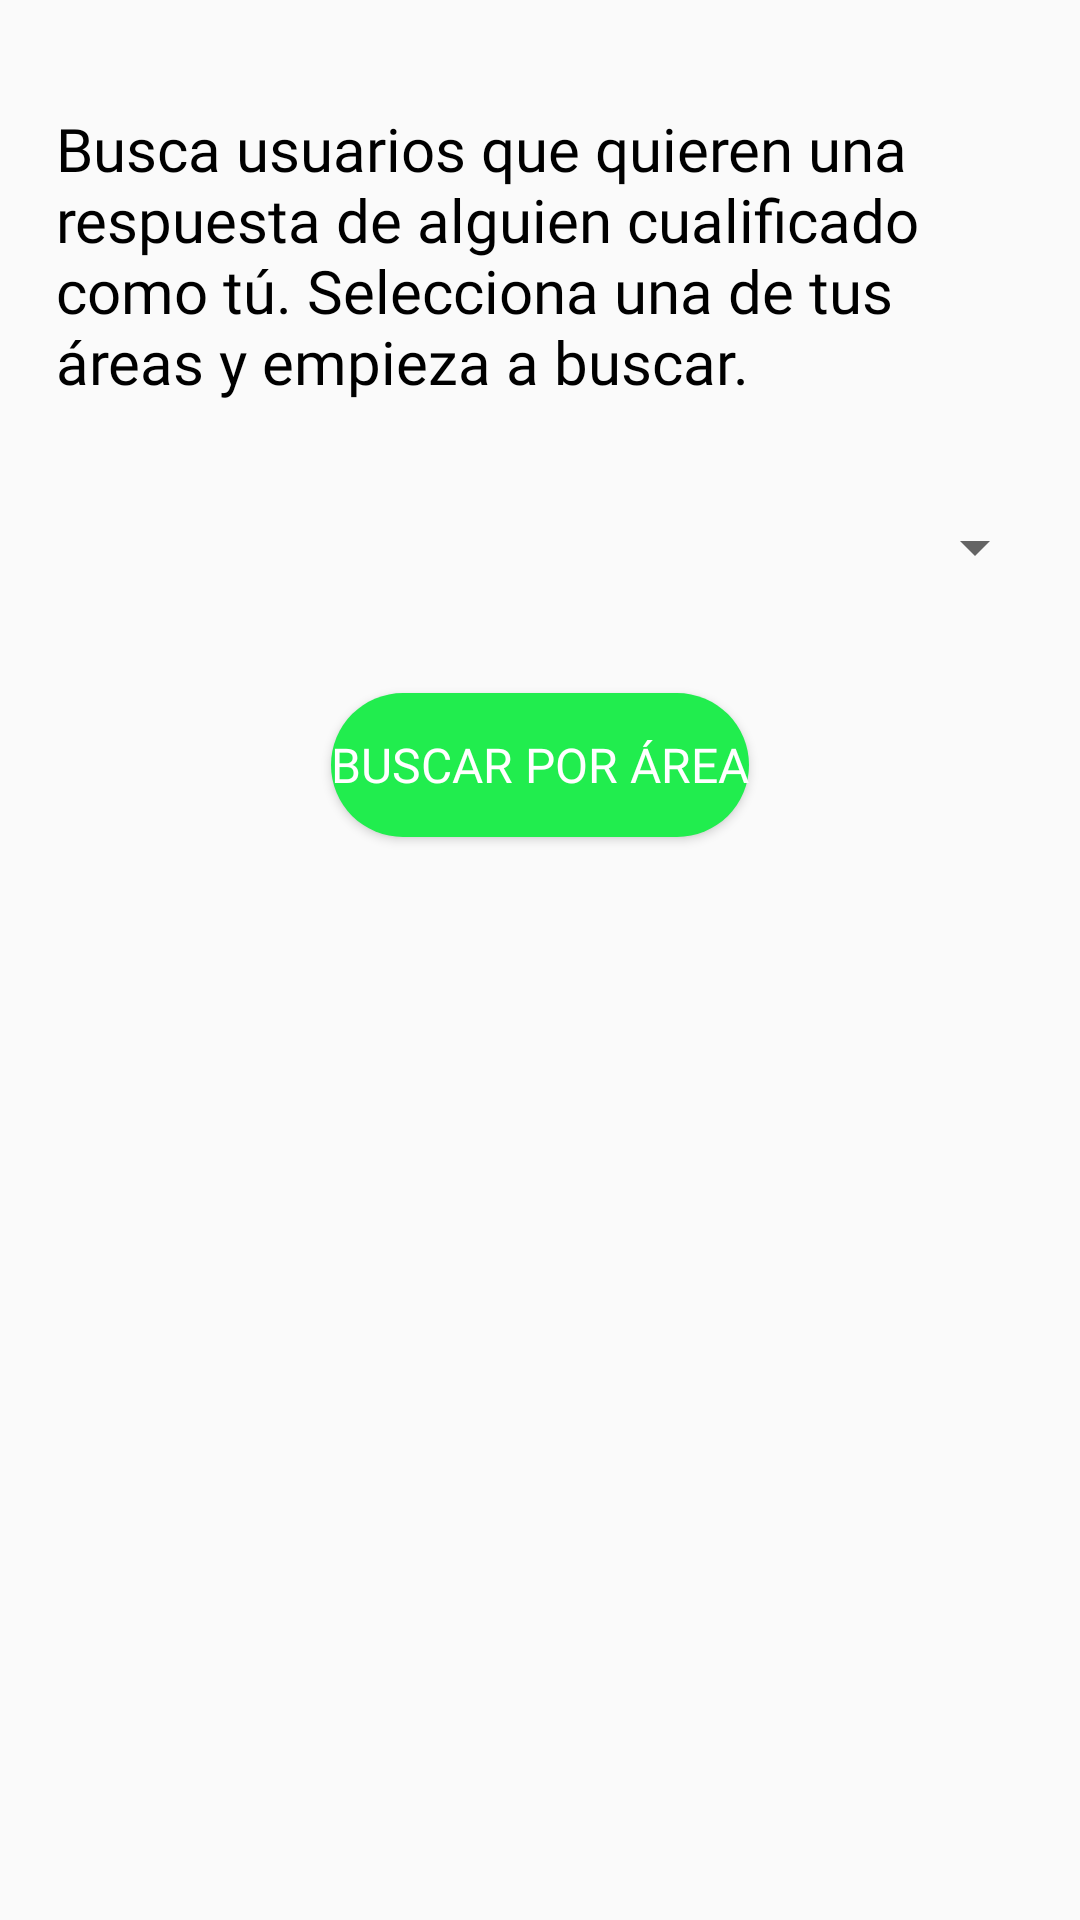

Here is an Android app screen rendered from its layout file. Give the layout XML and the strings, colors and styles it references.
<!-- AndroidManifest.xml: application theme Theme.AcaHelp -->
<!-- res/layout/fragment_premium_questions.xml -->
<?xml version="1.0" encoding="utf-8"?>
<ScrollView xmlns:android="http://schemas.android.com/apk/res/android"
    xmlns:app="http://schemas.android.com/apk/res-auto"
    xmlns:tools="http://schemas.android.com/tools"
    android:layout_width="match_parent"
    android:layout_height="match_parent"
    tools:context=".fragments.PremiumQuestions">

    

    <androidx.constraintlayout.widget.ConstraintLayout
        android:layout_width="match_parent"
        android:layout_height="wrap_content">

        <Button
            android:id="@+id/btnSearchByArea"
            android:layout_width="wrap_content"
            android:layout_height="wrap_content"
            android:layout_marginTop="20dp"
            android:background="@drawable/button_like_background"
            android:fontFamily="@font/red_hat_text_medium"
            android:text="@string/search"
            android:textColor="@color/white"
            android:textSize="16sp"
            app:layout_constraintEnd_toEndOf="parent"
            app:layout_constraintStart_toStartOf="parent"
            app:layout_constraintTop_toBottomOf="@+id/spinnerAreaSearch" />

        <Spinner
            android:id="@+id/spinnerAreaSearch"
            android:layout_width="333dp"
            android:layout_height="57dp"
            android:layout_marginTop="20dp"
            app:layout_constraintEnd_toEndOf="parent"
            app:layout_constraintHorizontal_bias="0.589"
            app:layout_constraintStart_toStartOf="parent"
            app:layout_constraintTop_toBottomOf="@+id/textView4" />

        <androidx.recyclerview.widget.RecyclerView
            android:id="@+id/recyclerPremiumQuestions"
            android:layout_width="match_parent"
            android:layout_height="wrap_content"
            android:layout_marginStart="4dp"
            android:layout_marginTop="32dp"
            android:paddingStart="10dp"
            android:paddingLeft="30dp"
            android:paddingTop="30dp"
            android:paddingEnd="10dp"
            android:paddingRight="30dp"
            android:paddingBottom="30dp"
            app:layout_constraintStart_toStartOf="parent"
            app:layout_constraintTop_toBottomOf="@+id/btnSearchByArea">

        </androidx.recyclerview.widget.RecyclerView>

        <TextView
            android:id="@+id/textView4"
            android:layout_width="320dp"
            android:layout_height="wrap_content"
            android:layout_marginStart="40dp"
            android:layout_marginTop="36dp"
            android:layout_marginEnd="40dp"
            android:fontFamily="@font/red_hat_text_medium"
            android:text="Busca usuarios que quieren una respuesta de alguien cualificado como tú. Selecciona una de tus áreas y empieza a buscar."
            android:textColor="@color/black"
            android:textSize="20sp"
            app:layout_constraintEnd_toEndOf="parent"
            app:layout_constraintHorizontal_bias="0.541"
            app:layout_constraintStart_toStartOf="parent"
            app:layout_constraintTop_toTopOf="parent" />
    </androidx.constraintlayout.widget.ConstraintLayout>

</ScrollView>
<!-- resources referenced by this layout -->
<resources>
  <color name="black">#FF000000</color>
  <color name="white">#FFFFFFFF</color>
  <!-- drawable button_like_background (drawable) -->
  <?xml version="1.0" encoding="utf-8"?>
  <shape xmlns:android="http://schemas.android.com/apk/res/android">
  
  
      <solid android:color="@color/green"/>
      <corners android:radius="30dp"/>
  
  </shape>
  <string name="search">Buscar por área</string>
  <style name="Theme.AcaHelp" parent="Theme.AppCompat.Light.NoActionBar">
          
          <item name="colorPrimary">@color/purple_500</item>
          <item name="colorPrimaryDark">@color/purple_700</item>
          <item name="colorAccent">@color/teal_200</item>
          <item name="android:forceDarkAllowed" tools:targetApi="q">false</item>
          
      </style>
  <color name="green">#21ED4E</color>
  <color name="purple_500">#FF6200EE</color>
  <color name="purple_700">#FF3700B3</color>
  <color name="teal_200">#FF03DAC5</color>
</resources>
